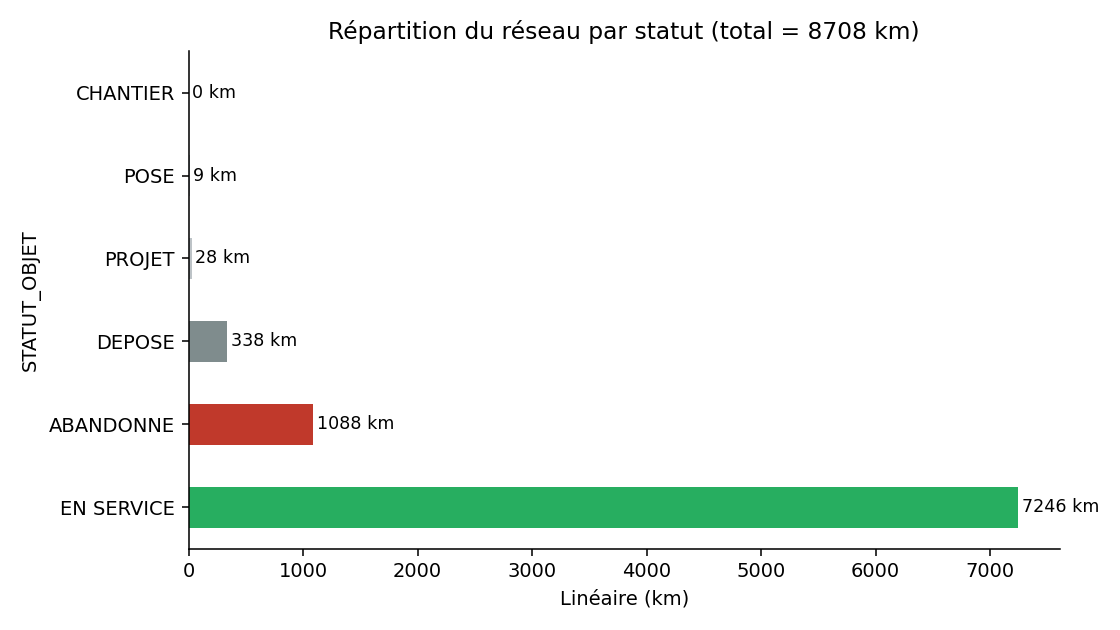

Source data for this figure (header and first rows):
STATUT_OBJET, n, km
EN SERVICE, 182075, 7246
ABANDONNE, 29547, 1088
DEPOSE, 9457, 337.9
PROJET, 588, 28.24
POSE, 286, 8.646
CHANTIER, 4, 0.2186
